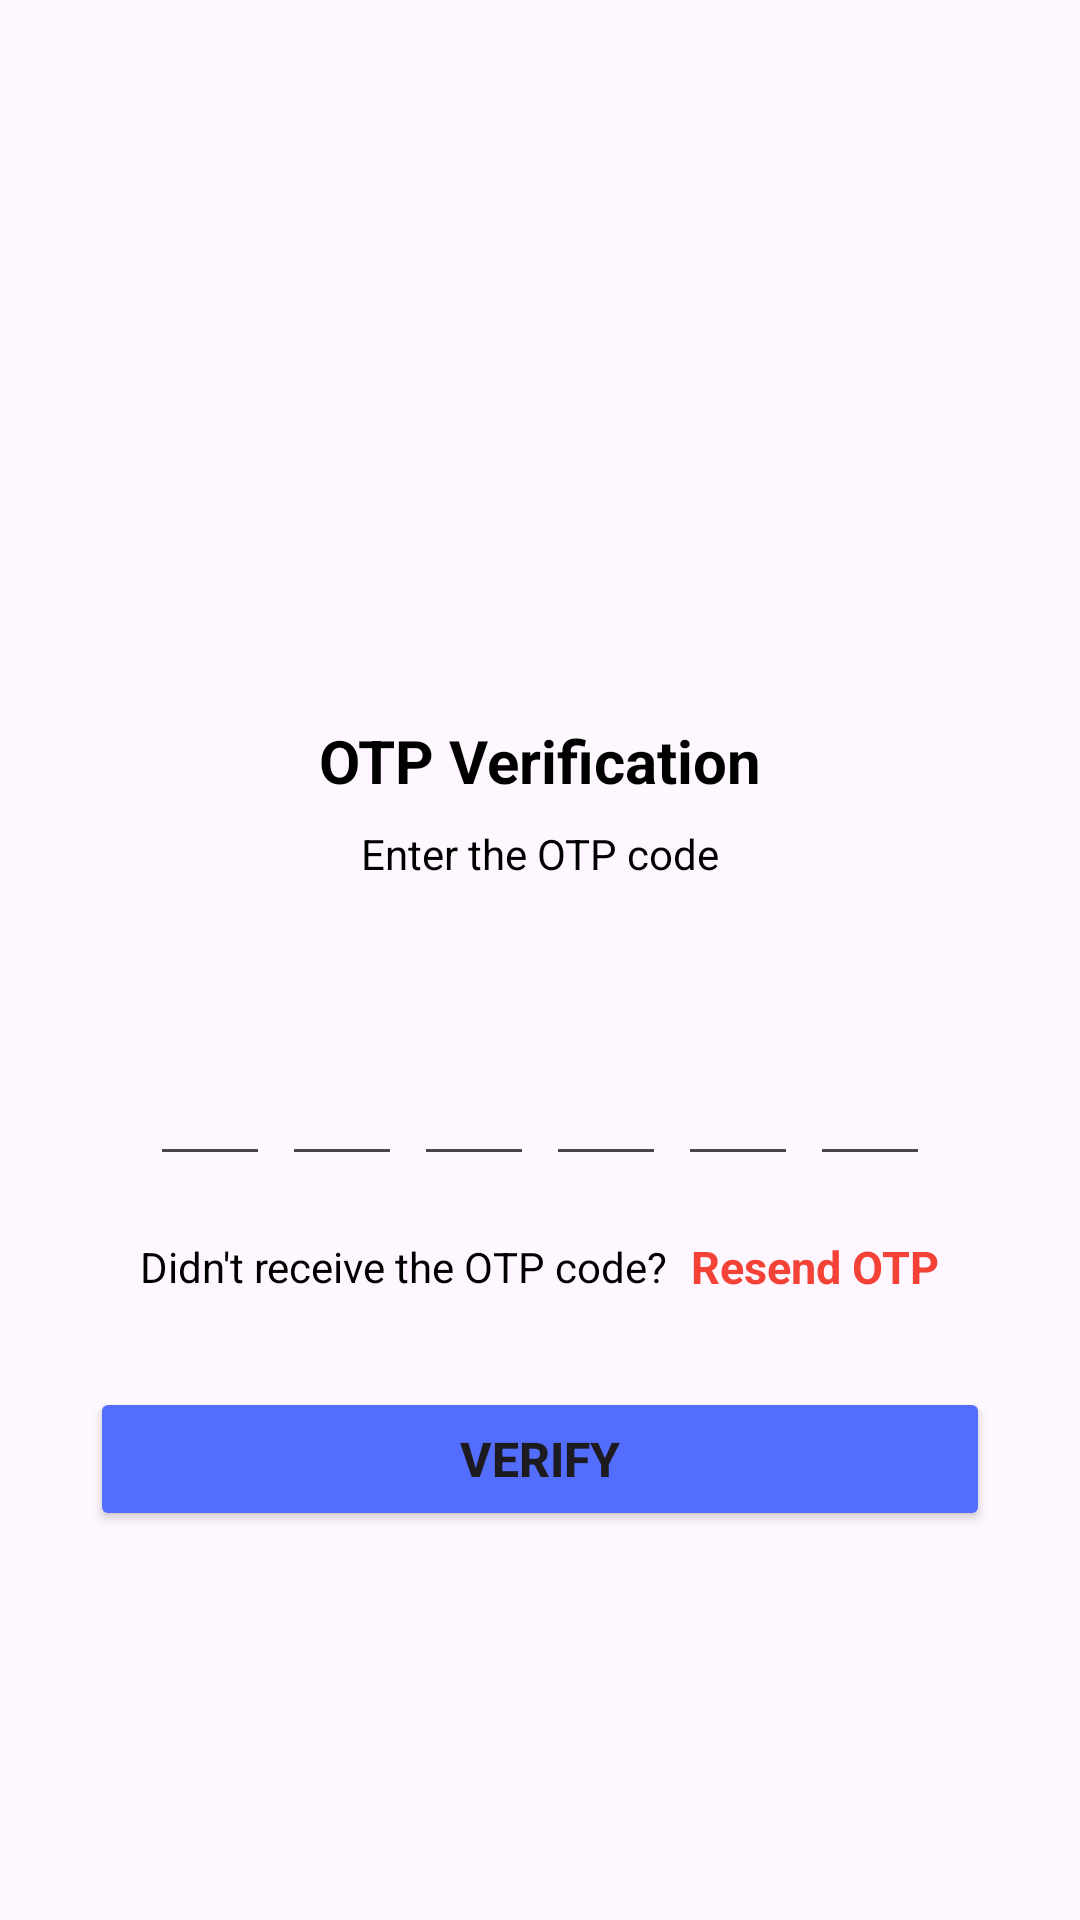

Android layout source for this screen:
<!-- AndroidManifest.xml: application theme Theme.FirebaseNotif -->
<!-- res/layout/activity_verify_otp.xml -->
<?xml version="1.0" encoding="utf-8"?>
<ScrollView xmlns:android="http://schemas.android.com/apk/res/android"
    xmlns:tools="http://schemas.android.com/tools"
    android:layout_width="match_parent"
    android:layout_height="match_parent"
    android:overScrollMode="never"
    android:scrollbars="none"
    tools:context=".VerifyOTPActivity">

    <LinearLayout
        android:layout_width="match_parent"
        android:layout_height="wrap_content"
        android:gravity="center_horizontal"
        android:orientation="vertical">

        <ImageView
            android:layout_width="130dp"
            android:layout_height="130dp"
            android:layout_marginTop="80dp"
            android:contentDescription="@string/app_name"
            android:src="@mipmap/ic_launcher" />

        <TextView
            android:layout_width="wrap_content"
            android:layout_height="wrap_content"
            android:layout_marginTop="30dp"
            android:text="OTP Verification"
            android:textColor="@color/black"
            android:textSize="20sp"
            android:textStyle="bold" />

        <TextView
            android:layout_width="match_parent"
            android:layout_height="wrap_content"
            android:layout_marginStart="50dp"
            android:layout_marginTop="8dp"
            android:layout_marginEnd="50dp"
            android:gravity="center"
            android:text="Enter the OTP code"
            android:textColor="@color/black"
            android:textSize="14sp" />

        <TextView
            android:id="@+id/textMobile"
            android:layout_width="match_parent"
            android:layout_height="wrap_content"
            android:layout_marginStart="50dp"
            android:layout_marginTop="4dp"
            android:layout_marginEnd="50dp"
            android:gravity="center"
            android:textColor="@color/black"
            android:textSize="14sp"
            android:textStyle="bold" />

        <LinearLayout
            android:layout_width="match_parent"
            android:layout_height="wrap_content"
            android:layout_marginTop="30dp"
            android:gravity="center"
            android:orientation="horizontal">

            <EditText
                android:id="@+id/inputCode1"
                android:layout_width="40dp"
                android:layout_height="45dp"
                android:gravity="center"
                android:imeOptions="actionNext"
                android:importantForAutofill="no"
                android:inputType="number"
                android:maxLength="1"
                android:textColor="@color/black"
                android:textSize="24sp"
                android:textStyle="bold"
                tools:ignore="LabelFor" />

            <EditText
                android:id="@+id/inputCode2"
                android:layout_width="40dp"
                android:layout_height="45dp"
                android:layout_marginStart="4dp"
                android:gravity="center"
                android:imeOptions="actionNext"
                android:importantForAutofill="no"
                android:inputType="number"
                android:maxLength="1"
                android:textColor="@color/black"
                android:textSize="24sp"
                android:textStyle="bold"
                tools:ignore="LabelFor" />

            <EditText
                android:id="@+id/inputCode3"
                android:layout_width="40dp"
                android:layout_height="45dp"
                android:layout_marginStart="4dp"
                android:gravity="center"
                android:imeOptions="actionNext"
                android:importantForAutofill="no"
                android:inputType="number"
                android:maxLength="1"
                android:textColor="@color/black"
                android:textSize="24sp"
                android:textStyle="bold"
                tools:ignore="LabelFor" />

            <EditText
                android:id="@+id/inputCode4"
                android:layout_width="40dp"
                android:layout_height="45dp"
                android:layout_marginStart="4dp"
                android:gravity="center"
                android:imeOptions="actionNext"
                android:importantForAutofill="no"
                android:inputType="number"
                android:maxLength="1"
                android:textColor="@color/black"
                android:textSize="24sp"
                android:textStyle="bold"
                tools:ignore="LabelFor" />

            <EditText
                android:id="@+id/inputCode5"
                android:layout_width="40dp"
                android:layout_height="45dp"
                android:layout_marginStart="4dp"
                android:gravity="center"
                android:imeOptions="actionNext"
                android:importantForAutofill="no"
                android:inputType="number"
                android:maxLength="1"
                android:textColor="@color/black"
                android:textSize="24sp"
                android:textStyle="bold"
                tools:ignore="LabelFor" />

            <EditText
                android:id="@+id/inputCode6"
                android:layout_width="40dp"
                android:layout_height="45dp"
                android:layout_marginStart="4dp"
                android:gravity="center"
                android:imeOptions="actionDone"
                android:importantForAutofill="no"
                android:inputType="number"
                android:maxLength="1"
                android:textColor="@color/black"
                android:textSize="24sp"
                android:textStyle="bold"
                tools:ignore="LabelFor" />

        </LinearLayout>

        <LinearLayout
            android:layout_width="match_parent"
            android:layout_height="wrap_content"
            android:layout_marginTop="20dp"
            android:gravity="center"
            android:orientation="horizontal">

            <TextView
                android:layout_width="wrap_content"
                android:layout_height="wrap_content"
                android:text="Didn't receive the OTP code?"
                android:textColor="@color/black"
                android:textSize="14sp" />

            <TextView
                android:id="@+id/textResendOTP"
                android:layout_width="wrap_content"
                android:layout_height="wrap_content"
                android:layout_marginStart="8dp"
                android:text="Resend OTP"
                android:textColor="@color/orange"
                android:textSize="15sp"
                android:textStyle="bold" />

        </LinearLayout>

        <FrameLayout
            android:layout_width="match_parent"
            android:layout_height="wrap_content">

            <Button
                android:id="@+id/btn_verify"
                android:layout_width="match_parent"
                android:layout_height="wrap_content"
                android:layout_margin="30dp"
                android:backgroundTint="@color/blue"
                android:text="Verify"
                android:textSize="16sp"
                android:textStyle="bold" />

            <ProgressBar
                android:id="@+id/progressBar"
                android:layout_gravity="center"
                android:visibility="gone"
                android:layout_width="40dp"
                android:layout_height="40dp"/>

        </FrameLayout>

    </LinearLayout>

</ScrollView>
<!-- resources referenced by this layout -->
<resources>
  <color name="black">#FF000000</color>
  <color name="blue">#536DFE</color>
  <color name="orange">#F44336</color>
  <string name="app_name">FirebaseNotif</string>
  <style name="Theme.FirebaseNotif" parent="Base.Theme.FirebaseNotif" />
  <style name="Base.Theme.FirebaseNotif" parent="Theme.Material3.DayNight.NoActionBar">
          
          
      </style>
</resources>
